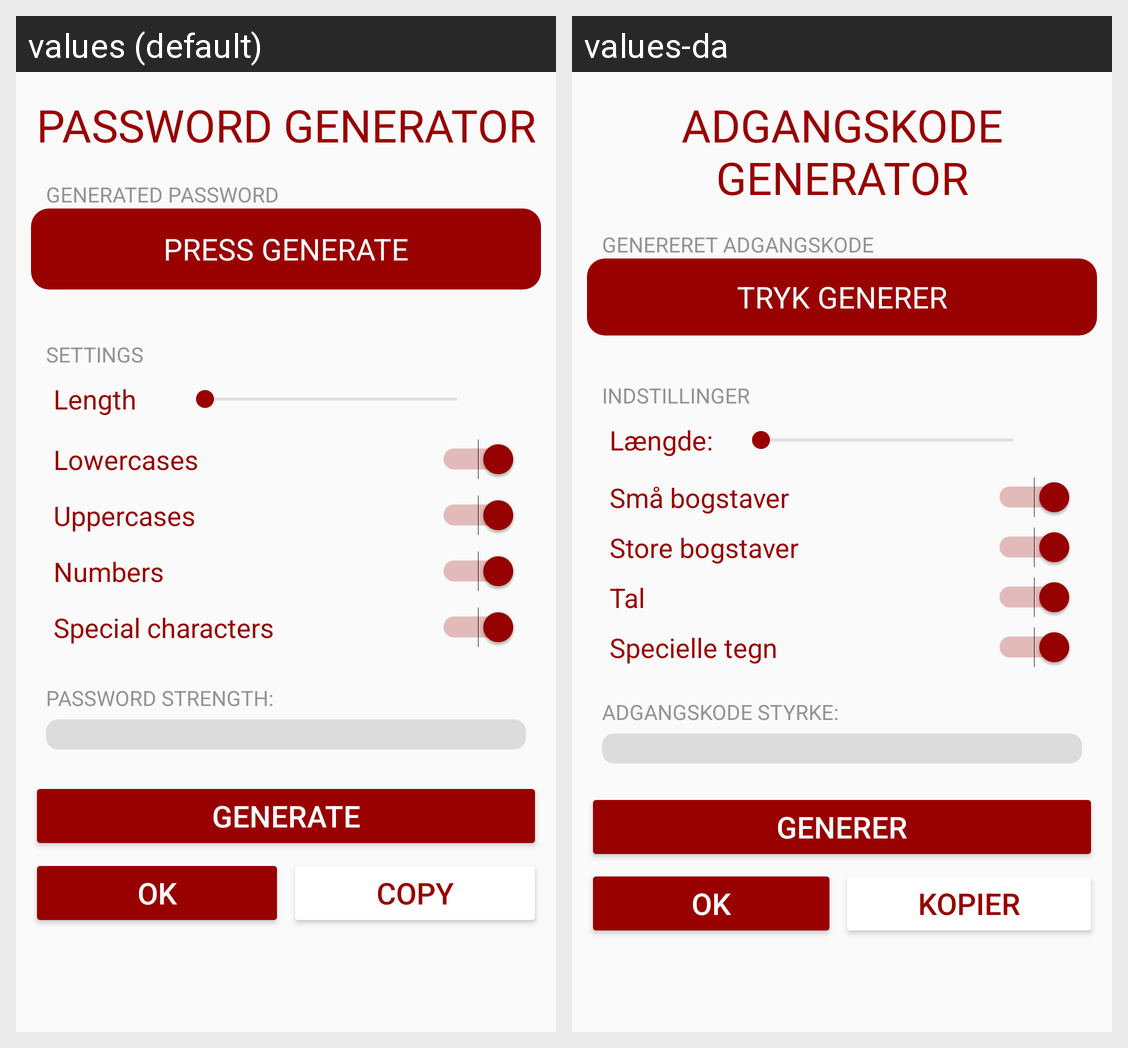

The same Android screen rendered under two of its app's locales, left to right. List the strings drawn on it with the default value and each locale's translation.
Android screen res/layout/activity_pass_generate.xml rendered under 2 locales, left to right: values (default), values-da. Device: Nexus 5 (rendered at 1080×1920; each locale shown at half size, 540×960, under a caption strip naming it); theme AppTheme.
Strings drawn on this screen, with the default value and each locale's value (text and hints the layout hard-codes, and strings that could not be matched under every locale, appear in the picture but are not listed):

password_generator_title
  values: PASSWORD GENERATOR
  values-da: ADGANGSKODE GENERATOR

password_generated_settings_header
  values: GENERATED PASSWORD
  values-da: GENERERET ADGANGSKODE

press_generate
  values: PRESS GENERATE
  values-da: TRYK GENERER

settings_header
  values: SETTINGS
  values-da: INDSTILLINGER

password_length
  values: Length
  values-da: Længde:

password_lowercases
  values: Lowercases
  values-da: Små bogstaver

password_uppercases
  values: Uppercases
  values-da: Store bogstaver

password_numbers
  values: Numbers
  values-da: Tal

password_special
  values: Special characters
  values-da: Specielle tegn

password_strength
  values: PASSWORD STRENGTH:
  values-da: ADGANGSKODE STYRKE:

generate_button
  values: Generate
  values-da: Generer

ok_btn
  values: OK
  values-da: OK

copy_btn
  values: COPY
  values-da: KOPIER
